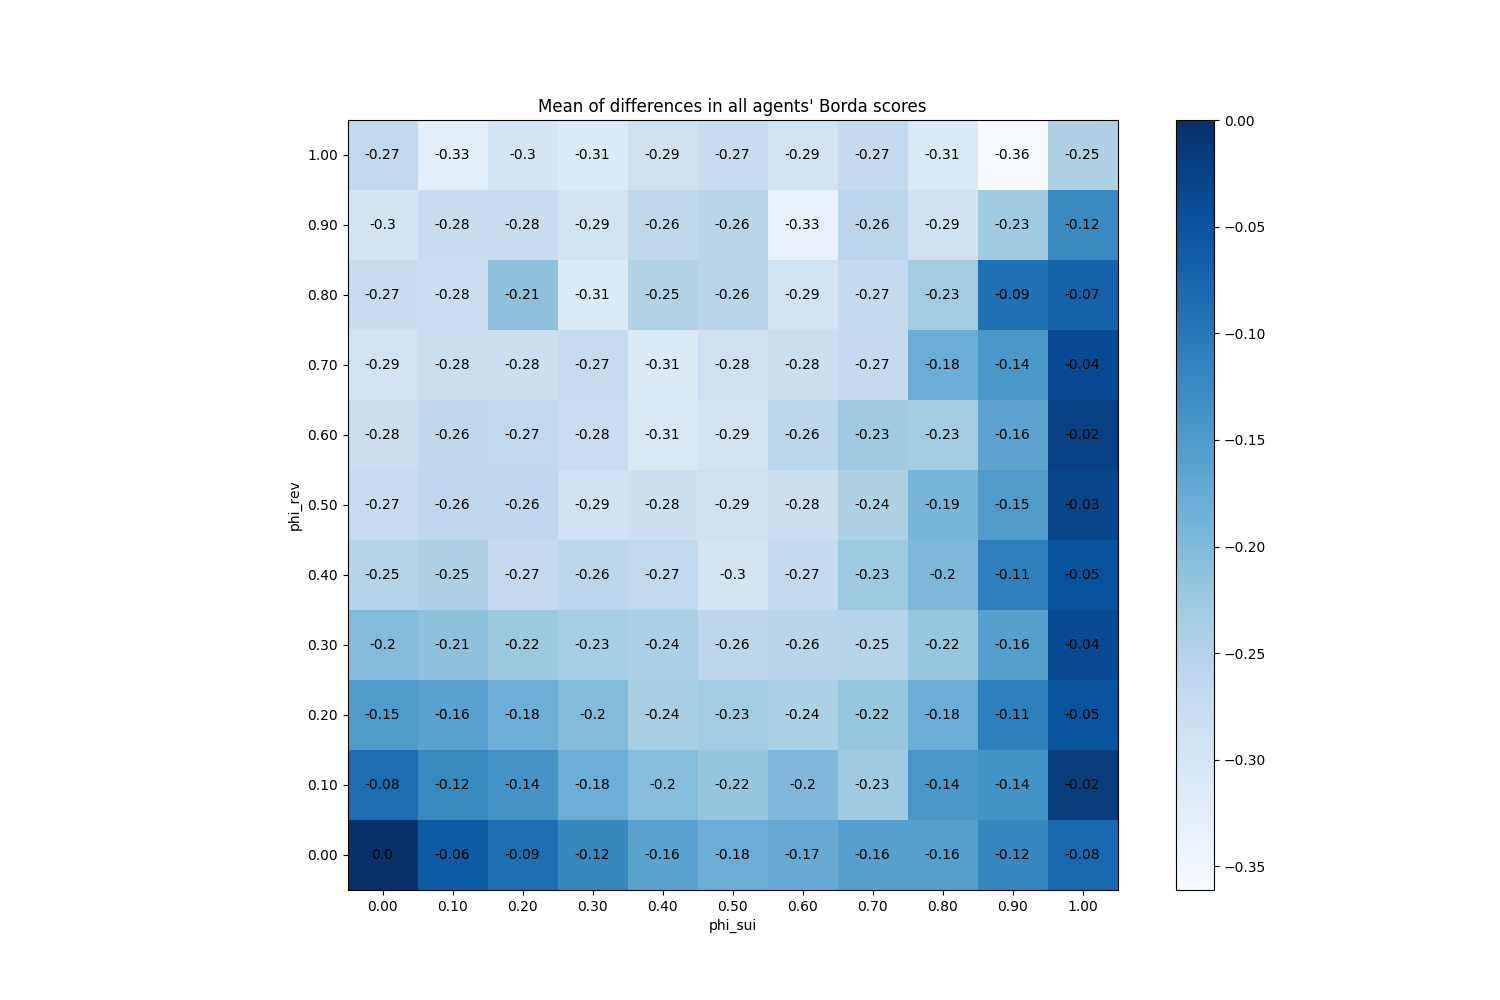

The data file committed next to this chart (first rows):
phi_sui, phi_rev
(0.0, 0.0), 0.0
(0.0, 0.1), -0.08496
(0.0, 0.2), -0.1496
(0.0, 0.3), -0.203
(0.0, 0.4), -0.2519
(0.0, 0.5), -0.272
(0.0, 0.6), -0.2804
(0.0, 0.7), -0.2919
(0.0, 0.8), -0.2737
(0.0, 0.9), -0.2964
(0.0, 1.0), -0.2655
(0.1, 0.0), -0.06196
(0.1, 0.1), -0.1228
(0.1, 0.2), -0.1621
(0.1, 0.3), -0.2128
(0.1, 0.4), -0.2451
(0.1, 0.5), -0.2618
(0.1, 0.6), -0.2628
(0.1, 0.7), -0.2797
(0.1, 0.8), -0.2784
(0.1, 0.9), -0.275
(0.1, 1.0), -0.3257
(0.2, 0.0), -0.08672
(0.2, 0.1), -0.1399
(0.2, 0.2), -0.1818
(0.2, 0.3), -0.2246
(0.2, 0.4), -0.2706
(0.2, 0.5), -0.264
(0.2, 0.6), -0.2653
(0.2, 0.7), -0.2824
(0.2, 0.8), -0.2126
(0.2, 0.9), -0.2756
(0.2, 1.0), -0.3012
(0.3, 0.0), -0.1221
(0.3, 0.1), -0.181
(0.3, 0.2), -0.2024
(0.3, 0.3), -0.2336
(0.3, 0.4), -0.2586
(0.3, 0.5), -0.2884
(0.3, 0.6), -0.2782
(0.3, 0.7), -0.2735
(0.3, 0.8), -0.312
(0.3, 0.9), -0.2938
(0.3, 1.0), -0.3129
(0.4, 0.0), -0.1635
(0.4, 0.1), -0.2046
(0.4, 0.2), -0.2371
(0.4, 0.3), -0.2413
(0.4, 0.4), -0.2663
(0.4, 0.5), -0.2838
(0.4, 0.6), -0.3079
(0.4, 0.7), -0.3124
(0.4, 0.8), -0.2484
(0.4, 0.9), -0.2647
(0.4, 1.0), -0.2892
(0.5, 0.0), -0.1795
(0.5, 0.1), -0.2176
(0.5, 0.2), -0.229
(0.5, 0.3), -0.2597
(0.5, 0.4), -0.2984
... 61 more rows
